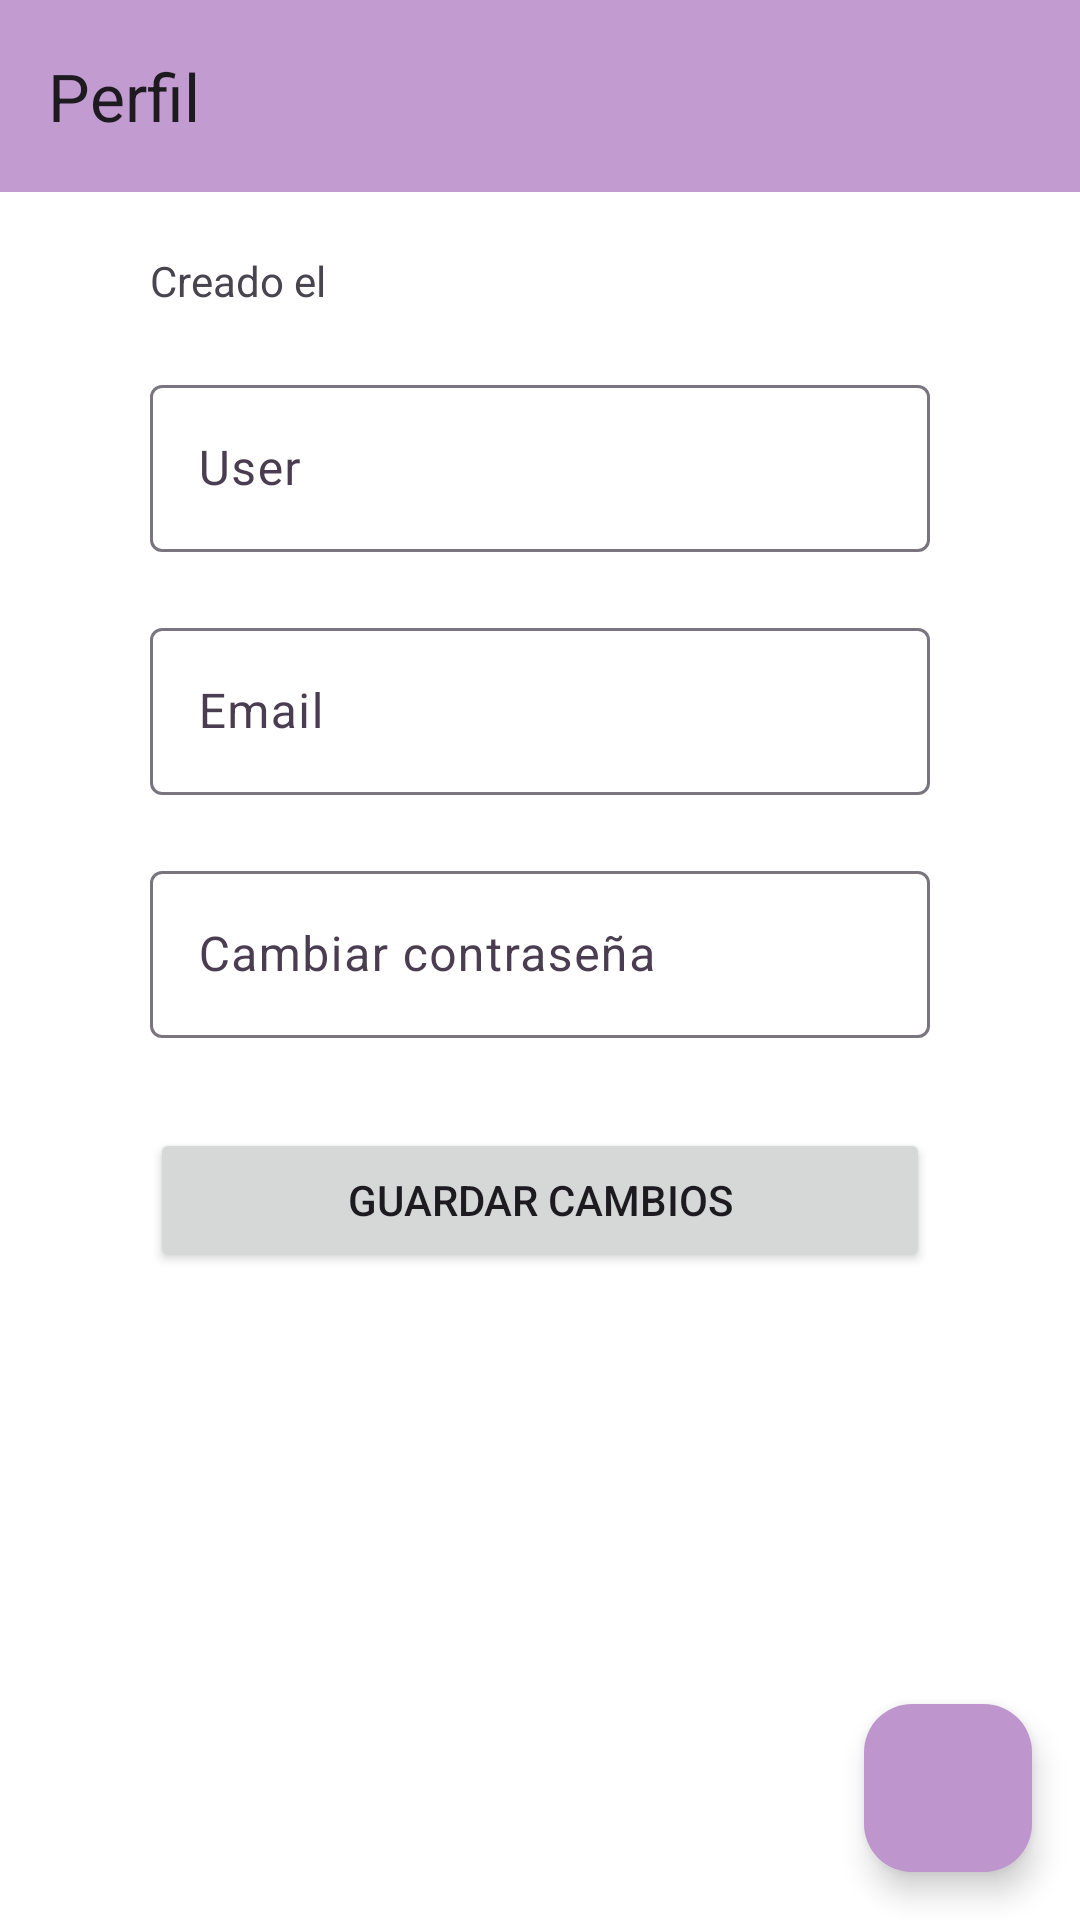

Android layout source for this screen:
<!-- AndroidManifest.xml: application theme Theme.Onyx -->
<!-- res/layout/fragment_perfil.xml -->
<?xml version="1.0" encoding="utf-8"?>
<androidx.constraintlayout.widget.ConstraintLayout
    xmlns:android="http://schemas.android.com/apk/res/android"
    xmlns:app="http://schemas.android.com/apk/res-auto"
    xmlns:tools="http://schemas.android.com/tools"
    android:layout_width="match_parent"
    android:layout_height="match_parent"
    tools:context=".fragments.PerfilFragment">

    
    <androidx.constraintlayout.widget.ConstraintLayout
        android:id="@+id/contenido"
        android:layout_width="match_parent"
        android:layout_height="match_parent">

        
        <com.google.android.material.appbar.AppBarLayout
            android:id="@+id/appBarLayout"
            android:layout_width="match_parent"
            android:layout_height="wrap_content"
            app:layout_constraintEnd_toEndOf="parent"
            app:layout_constraintStart_toStartOf="parent"
            app:layout_constraintTop_toTopOf="parent">

            
            <com.google.android.material.appbar.MaterialToolbar
                android:id="@+id/toolbar"
                app:title="@string/menu_perfil"
                android:layout_width="match_parent"
                android:layout_height="?attr/actionBarSize"
                />  
        </com.google.android.material.appbar.AppBarLayout>

        <TextView
            android:id="@+id/registro"
            android:layout_width="0dp"
            android:layout_height="wrap_content"
            android:layout_marginStart="@dimen/spacing_with_screen"
            android:layout_marginTop="@dimen/spacing_between_fields"
            android:layout_marginEnd="@dimen/spacing_with_screen"
            android:text="Creado el"
            app:layout_constraintEnd_toEndOf="parent"
            app:layout_constraintStart_toStartOf="parent"
            app:layout_constraintTop_toBottomOf="@+id/appBarLayout" />

        
        <com.google.android.material.textfield.TextInputLayout
            android:id="@+id/inputLayoutNombre"
            android:layout_width="0dp"
            android:layout_height="wrap_content"
            android:layout_marginStart="@dimen/spacing_with_screen"
            android:layout_marginTop="@dimen/spacing_between_fields"
            android:layout_marginEnd="@dimen/spacing_with_screen"
            app:layout_constraintEnd_toEndOf="parent"
            app:layout_constraintStart_toStartOf="parent"
            app:layout_constraintTop_toBottomOf="@+id/registro">

            <com.google.android.material.textfield.TextInputEditText
                android:id="@+id/inputNombre"
                android:layout_width="match_parent"
                android:layout_height="wrap_content"
                android:hint="@string/field_user" />
        </com.google.android.material.textfield.TextInputLayout>

        
        <com.google.android.material.textfield.TextInputLayout
            android:id="@+id/inputLayoutEmail"
            android:layout_width="0dp"
            android:layout_height="wrap_content"
            android:layout_marginStart="@dimen/spacing_with_screen"
            android:layout_marginTop="@dimen/spacing_between_fields"
            android:layout_marginEnd="@dimen/spacing_with_screen"
            app:layout_constraintEnd_toEndOf="parent"
            app:layout_constraintStart_toStartOf="parent"
            app:layout_constraintTop_toBottomOf="@+id/inputLayoutNombre">

            <com.google.android.material.textfield.TextInputEditText
                android:id="@+id/inputEmail"
                android:layout_width="match_parent"
                android:layout_height="wrap_content"
                android:hint="@string/field_email" />
        </com.google.android.material.textfield.TextInputLayout>

        
        <com.google.android.material.textfield.TextInputLayout
            android:id="@+id/inputLayoutCambiarPasswd"
            android:layout_width="0dp"
            android:layout_height="wrap_content"
            android:layout_marginStart="@dimen/spacing_with_screen"
            android:layout_marginTop="@dimen/spacing_between_fields"
            android:layout_marginEnd="@dimen/spacing_with_screen"
            app:layout_constraintEnd_toEndOf="parent"
            app:layout_constraintStart_toStartOf="parent"
            app:layout_constraintTop_toBottomOf="@+id/inputLayoutEmail">

            <com.google.android.material.textfield.TextInputEditText
                android:id="@+id/inputCambiarPasswd"
                android:layout_width="match_parent"
                android:layout_height="wrap_content"
                android:inputType="textPassword"
                android:hint="@string/field_cambiar_passwd" />
        </com.google.android.material.textfield.TextInputLayout>

        
        <Button
            android:id="@+id/btnGuardarCambios"
            android:layout_width="0dp"
            android:layout_height="wrap_content"
            android:layout_marginStart="@dimen/spacing_with_screen"
            android:layout_marginTop="@dimen/spacing_between_field_button"
            android:layout_marginEnd="@dimen/spacing_with_screen"
            android:text="@string/btn_guardar_cambios"
            app:layout_constraintEnd_toEndOf="parent"
            app:layout_constraintStart_toStartOf="parent"
            app:layout_constraintTop_toBottomOf="@+id/inputLayoutCambiarPasswd" />

        
        <com.google.android.material.floatingactionbutton.FloatingActionButton
            android:id="@+id/floatingActionButtonLogout"
            android:layout_width="wrap_content"
            android:layout_height="wrap_content"
            android:layout_marginEnd="@dimen/margin_floating_button"
            android:layout_marginBottom="@dimen/margin_floating_button"
            android:clickable="true"
            android:contentDescription="TODO"
            android:src="@drawable/ic_logout"
            app:layout_constraintBottom_toBottomOf="parent"
            app:layout_constraintEnd_toEndOf="parent" />

    </androidx.constraintlayout.widget.ConstraintLayout>

    
    <ProgressBar
        android:id="@+id/progressBar"
        android:visibility="gone"
        style="?android:attr/progressBarStyle"
        android:layout_width="wrap_content"
        android:layout_height="wrap_content"
        android:layout_marginTop="@dimen/progressbar_margin_button"
        app:layout_constraintEnd_toEndOf="parent"
        app:layout_constraintStart_toStartOf="parent"
        app:layout_constraintTop_toTopOf="parent" />

</androidx.constraintlayout.widget.ConstraintLayout>
<!-- resources referenced by this layout -->
<resources>
  <dimen name="margin_floating_button">16dp</dimen>
  <dimen name="progressbar_margin_button">275dp</dimen>
  <dimen name="spacing_between_field_button">30dp</dimen>
  <dimen name="spacing_between_fields">20dp</dimen>
  <dimen name="spacing_with_screen">50dp</dimen>
  <string name="btn_guardar_cambios">Guardar cambios</string>
  <string name="field_cambiar_passwd">Cambiar contraseña</string>
  <string name="field_email">Email</string>
  <string name="field_user">User</string>
  <string name="menu_perfil">Perfil</string>
  <style name="Theme.Onyx" parent="Base.Theme.Onyx" />
  <style name="Base.Theme.Onyx" parent="Theme.Material3.DayNight.NoActionBar">
  
          <item name="colorPrimary">@color/primario</item>
          <item name="colorOnPrimary">@color/white</item>
  
          
          <item name="colorPrimaryContainer">@color/primario_claro</item>
          <item name="colorOnPrimaryContainer">@color/oscuro</item>
  
          <item name="colorSecondary">@color/primario_oscuro</item>
          <item name="colorOnSecondary">@color/oscuro</item>
  
          <item name="colorSurface">@color/primario_claro</item>
          <item name="colorOnSurface">@color/oscuro</item>
  
          <item name="colorSurfaceVariant">@color/primario_oscuro</item>
          <item name="colorOnSurfaceVariant">@color/primario_oscuro</item>
  
          <item name="android:statusBarColor">?attr/colorSurface</item>
          <item name="android:navigationBarColor">?attr/colorSurface</item>
  
          <item name="android:windowBackground">@color/white</item>
          <item name="android:focusable">@color/primario_claro</item>
  
          <item name="android:windowSplashScreenIconBackgroundColor">@color/ic_launcher_background</item>
      </style>
  <color name="primario">#9D65B0</color>
  <color name="white">#FFFFFFFF</color>
  <color name="primario_claro">#C29BD0</color>
  <color name="oscuro">#151617</color>
  <color name="primario_oscuro">#4B3D51</color>
</resources>
